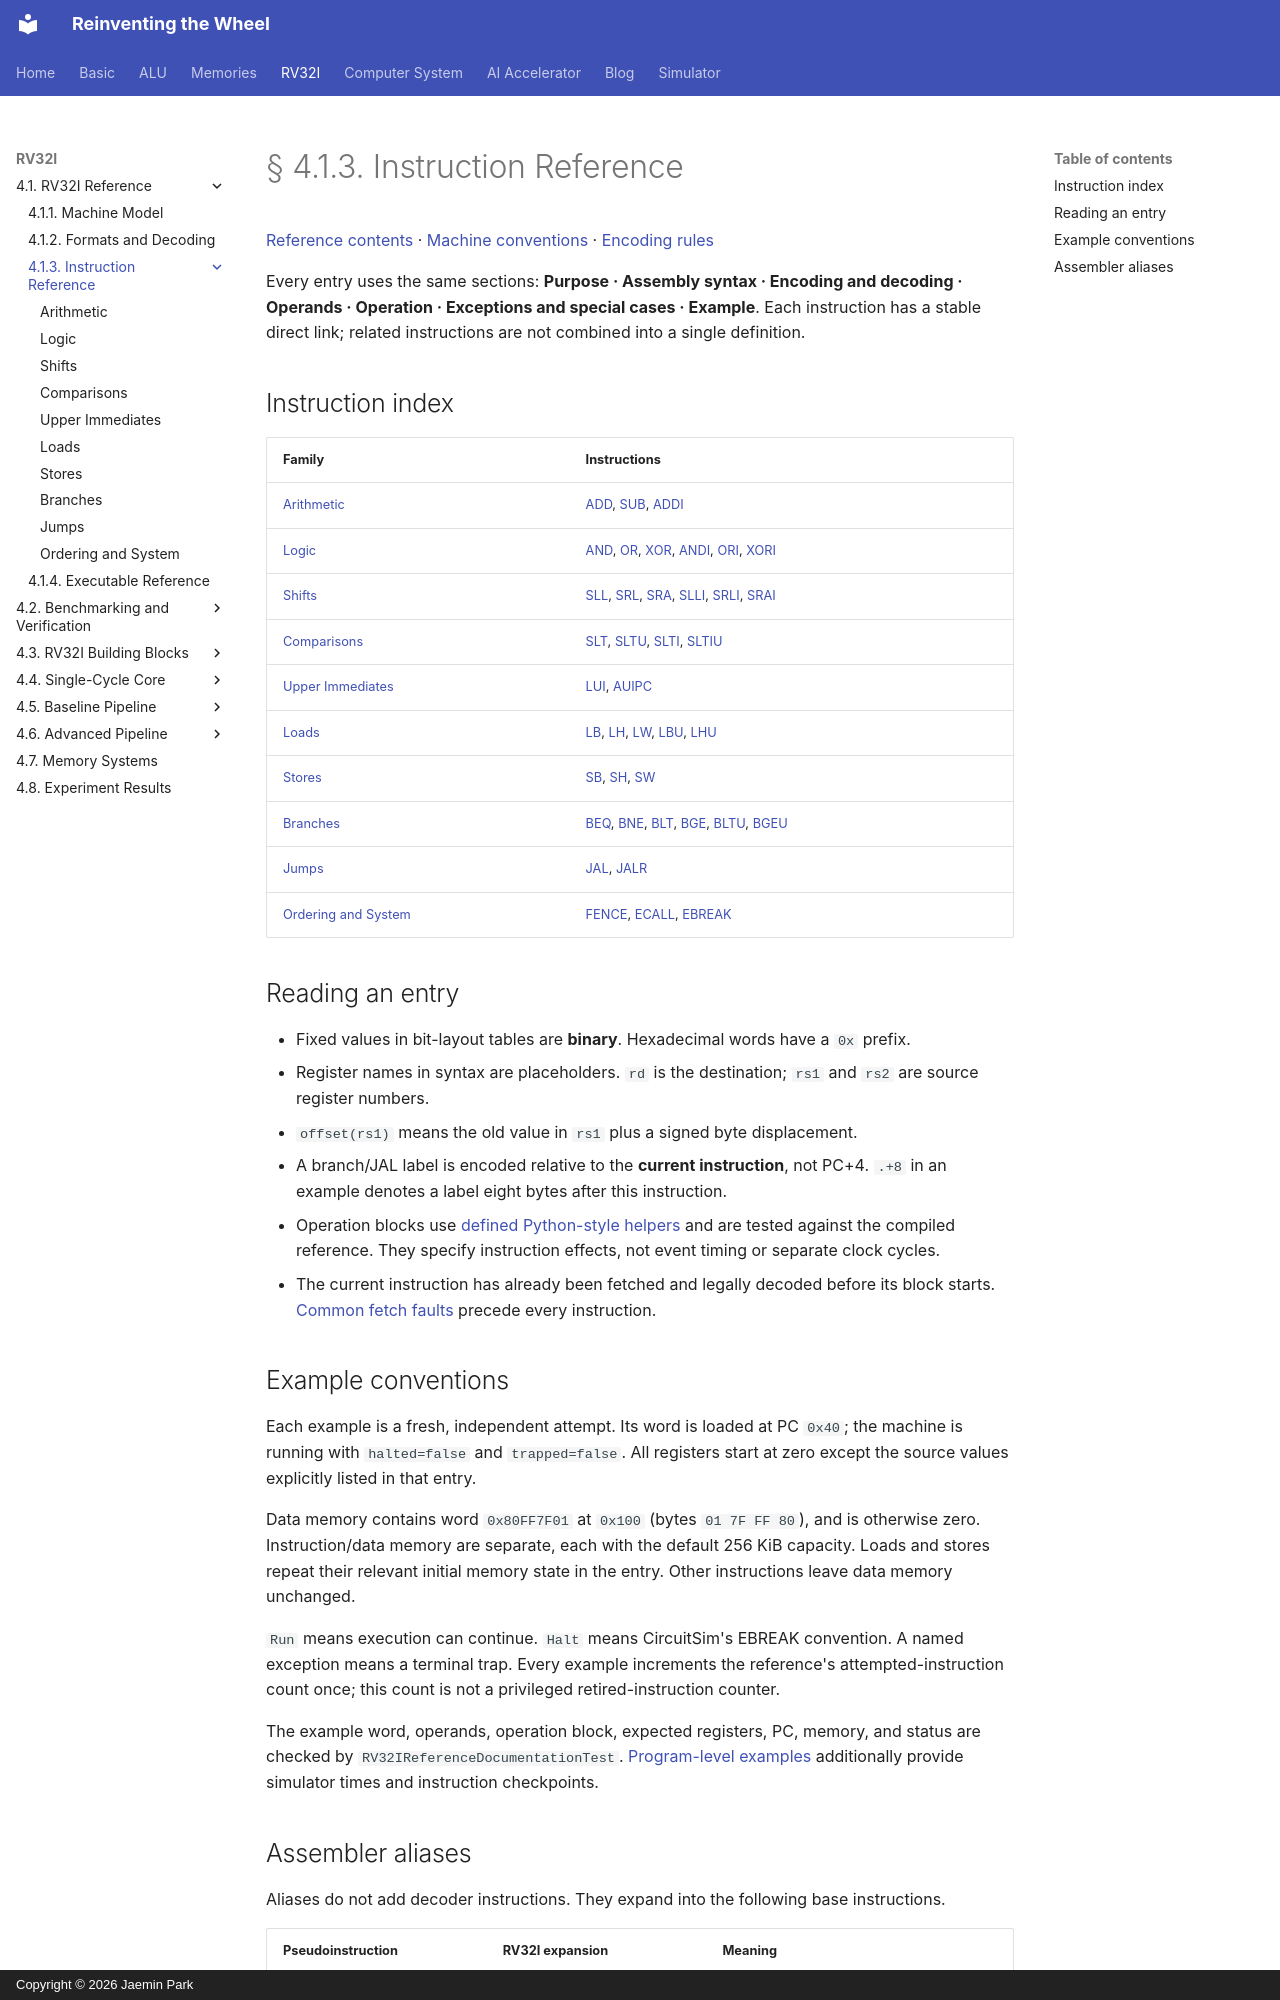

repository: arnold518/reinventing-the-wheel · page: rv32i/4.1/instructions/index.html · generator: mkdocs · copyright: Copyright © 2026 Jaemin Park

# § 4.1.3. Instruction Reference

[Reference contents](../index.md) · [Machine conventions](../machine.md) · [Encoding rules](../formats.md)

Every entry uses the same sections: **Purpose · Assembly syntax · Encoding and decoding · Operands · Operation · Exceptions and special cases · Example**. Each instruction has a stable direct link; related instructions are not combined into a single definition.

## Instruction index

| Family | Instructions |
| --- | --- |
| [Arithmetic](arithmetic.md) | [ADD](arithmetic.md#add), [SUB](arithmetic.md#sub), [ADDI](arithmetic.md#addi) |
| [Logic](logic.md) | [AND](logic.md#and), [OR](logic.md#or), [XOR](logic.md#xor), [ANDI](logic.md#andi), [ORI](logic.md#ori), [XORI](logic.md#xori) |
| [Shifts](shifts.md) | [SLL](shifts.md#sll), [SRL](shifts.md#srl), [SRA](shifts.md#sra), [SLLI](shifts.md#slli), [SRLI](shifts.md#srli), [SRAI](shifts.md#srai) |
| [Comparisons](comparisons.md) | [SLT](comparisons.md#slt), [SLTU](comparisons.md#sltu), [SLTI](comparisons.md#slti), [SLTIU](comparisons.md#sltiu) |
| [Upper Immediates](upper-immediates.md) | [LUI](upper-immediates.md#lui), [AUIPC](upper-immediates.md#auipc) |
| [Loads](loads.md) | [LB](loads.md#lb), [LH](loads.md#lh), [LW](loads.md#lw), [LBU](loads.md#lbu), [LHU](loads.md#lhu) |
| [Stores](stores.md) | [SB](stores.md#sb), [SH](stores.md#sh), [SW](stores.md#sw) |
| [Branches](branches.md) | [BEQ](branches.md#beq), [BNE](branches.md#bne), [BLT](branches.md#blt), [BGE](branches.md#bge), [BLTU](branches.md#bltu), [BGEU](branches.md#bgeu) |
| [Jumps](jumps.md) | [JAL](jumps.md#jal), [JALR](jumps.md#jalr) |
| [Ordering and System](system.md) | [FENCE](system.md#fence), [ECALL](system.md#ecall), [EBREAK](system.md#ebreak) |

## Reading an entry

- Fixed values in bit-layout tables are **binary**. Hexadecimal words have a `0x` prefix.
- Register names in syntax are placeholders. `rd` is the destination; `rs1` and `rs2` are source register numbers.
- `offset(rs1)` means the old value in `rs1` plus a signed byte displacement.
- A branch/JAL label is encoded relative to the **current instruction**, not PC+4. `.+8` in an example denotes a label eight bytes after this instruction.
- Operation blocks use [defined Python-style helpers](../machine.md#notation-and-operation-helpers) and are tested against the compiled reference. They specify instruction effects, not event timing or separate clock cycles.
- The current instruction has already been fetched and legally decoded before its block starts. [Common fetch faults](../machine.md#common-exceptions) precede every instruction.

## Example conventions

Each example is a fresh, independent attempt. Its word is loaded at PC `0x40`; the machine is running with `halted=false` and `trapped=false`. All registers start at zero except the source values explicitly listed in that entry.

Data memory contains word `0x80FF7F01` at `0x100` (bytes `01 7F FF 80`), and is otherwise zero. Instruction/data memory are separate, each with the default 256 KiB capacity. Loads and stores repeat their relevant initial memory state in the entry. Other instructions leave data memory unchanged.

`Run` means execution can continue. `Halt` means CircuitSim's EBREAK convention. A named exception means a terminal trap. Every example increments the reference's attempted-instruction count once; this count is not a privileged retired-instruction counter.

The example word, operands, operation block, expected registers, PC, memory, and status are checked by `RV32IReferenceDocumentationTest`. [Program-level examples](../../4.2/programs/index.md) additionally provide simulator times and instruction checkpoints.
